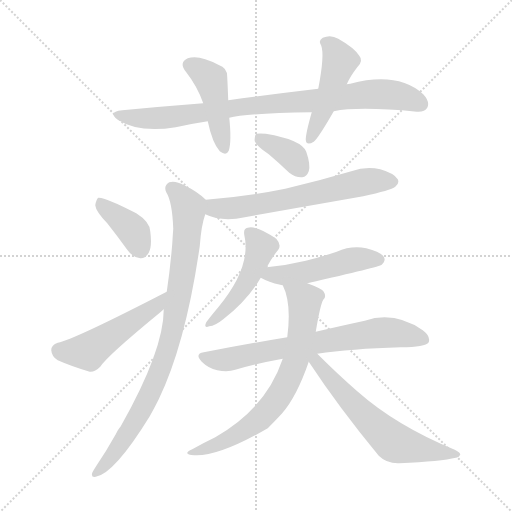
t = 0.00 s
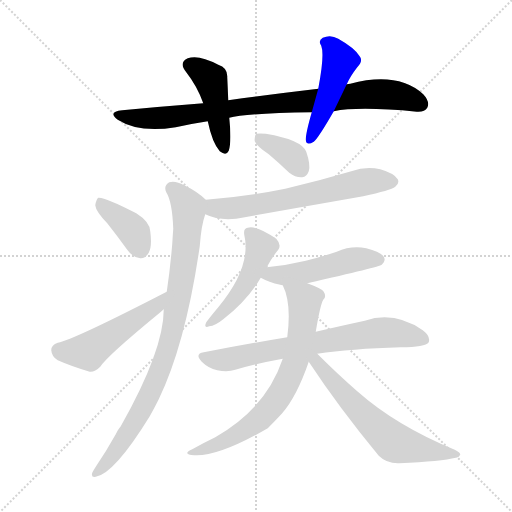
t = 1.92 s
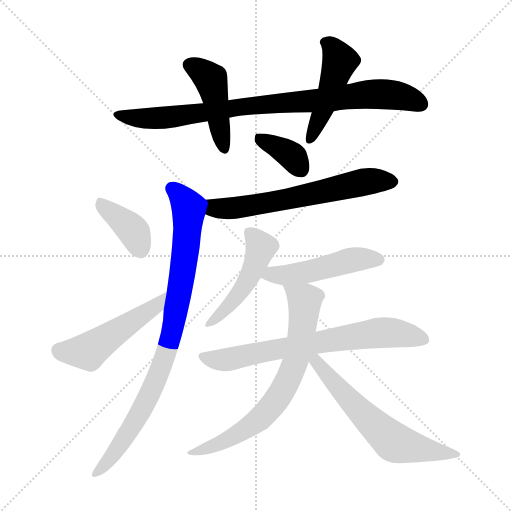
t = 3.84 s
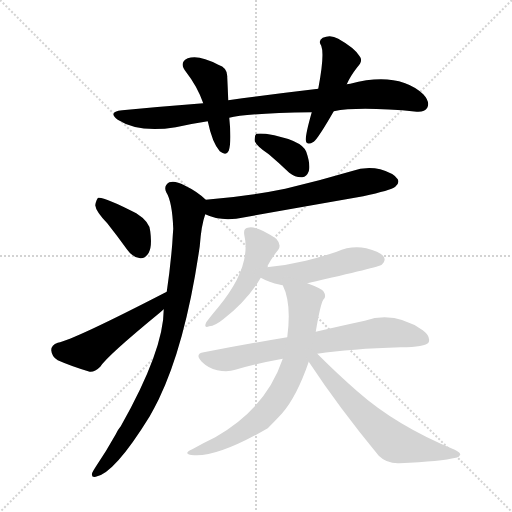
t = 5.76 s
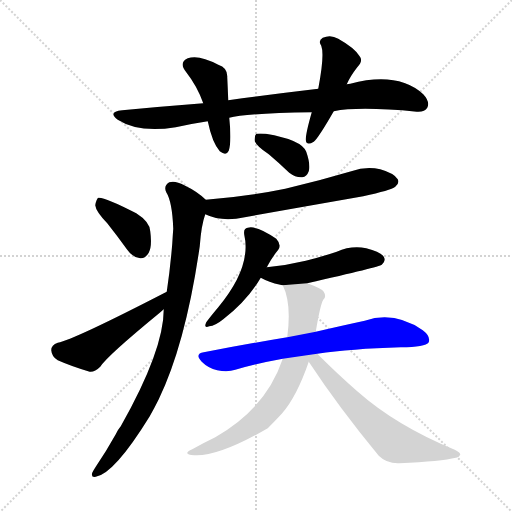
t = 7.68 s
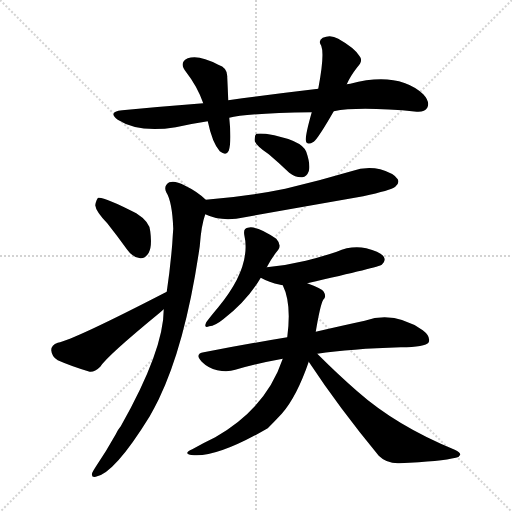
t = 9.59 s

The animated SVG that drew these frames (rendered in a browser with its animation timeline set to each time). Animation: 13 CSS @keyframes rules; one cycle of 9.59 s.

<svg version="1.1" viewBox="0 0 1024 1024" xmlns="http://www.w3.org/2000/svg">
  <g stroke="lightgray" stroke-dasharray="1,1" stroke-width="1" transform="scale(4, 4)">
    <line x1="0" y1="0" x2="256" y2="256"></line>
    <line x1="256" y1="0" x2="0" y2="256"></line>
    <line x1="128" y1="0" x2="128" y2="256"></line>
    <line x1="0" y1="128" x2="256" y2="128"></line>
  </g>
<g transform="scale(1, -1) translate(0, -900)">
   <style type="text/css">
    @keyframes keyframes0 {
      from {
       stroke: blue;
       stroke-dashoffset: 867;
       stroke-width: 128;
       }
       74% {
       animation-timing-function: step-end;
       stroke: blue;
       stroke-dashoffset: 0;
       stroke-width: 128;
       }
       to {
       stroke: black;
       stroke-width: 1024;
       }
       }
       #make-me-a-hanzi-animation-0 {
         animation: keyframes0 0.955566s both;
         animation-delay: 0.000000s;
         animation-timing-function: linear;
       }
    @keyframes keyframes1 {
      from {
       stroke: blue;
       stroke-dashoffset: 447;
       stroke-width: 128;
       }
       59% {
       animation-timing-function: step-end;
       stroke: blue;
       stroke-dashoffset: 0;
       stroke-width: 128;
       }
       to {
       stroke: black;
       stroke-width: 1024;
       }
       }
       #make-me-a-hanzi-animation-1 {
         animation: keyframes1 0.613770s both;
         animation-delay: 0.955566s;
         animation-timing-function: linear;
       }
    @keyframes keyframes2 {
      from {
       stroke: blue;
       stroke-dashoffset: 475;
       stroke-width: 128;
       }
       61% {
       animation-timing-function: step-end;
       stroke: blue;
       stroke-dashoffset: 0;
       stroke-width: 128;
       }
       to {
       stroke: black;
       stroke-width: 1024;
       }
       }
       #make-me-a-hanzi-animation-2 {
         animation: keyframes2 0.636556s both;
         animation-delay: 1.569336s;
         animation-timing-function: linear;
       }
    @keyframes keyframes3 {
      from {
       stroke: blue;
       stroke-dashoffset: 364;
       stroke-width: 128;
       }
       54% {
       animation-timing-function: step-end;
       stroke: blue;
       stroke-dashoffset: 0;
       stroke-width: 128;
       }
       to {
       stroke: black;
       stroke-width: 1024;
       }
       }
       #make-me-a-hanzi-animation-3 {
         animation: keyframes3 0.546224s both;
         animation-delay: 2.205892s;
         animation-timing-function: linear;
       }
    @keyframes keyframes4 {
      from {
       stroke: blue;
       stroke-dashoffset: 629;
       stroke-width: 128;
       }
       67% {
       animation-timing-function: step-end;
       stroke: blue;
       stroke-dashoffset: 0;
       stroke-width: 128;
       }
       to {
       stroke: black;
       stroke-width: 1024;
       }
       }
       #make-me-a-hanzi-animation-4 {
         animation: keyframes4 0.761882s both;
         animation-delay: 2.752116s;
         animation-timing-function: linear;
       }
    @keyframes keyframes5 {
      from {
       stroke: blue;
       stroke-dashoffset: 880;
       stroke-width: 128;
       }
       74% {
       animation-timing-function: step-end;
       stroke: blue;
       stroke-dashoffset: 0;
       stroke-width: 128;
       }
       to {
       stroke: black;
       stroke-width: 1024;
       }
       }
       #make-me-a-hanzi-animation-5 {
         animation: keyframes5 0.966146s both;
         animation-delay: 3.513997s;
         animation-timing-function: linear;
       }
    @keyframes keyframes6 {
      from {
       stroke: blue;
       stroke-dashoffset: 387;
       stroke-width: 128;
       }
       56% {
       animation-timing-function: step-end;
       stroke: blue;
       stroke-dashoffset: 0;
       stroke-width: 128;
       }
       to {
       stroke: black;
       stroke-width: 1024;
       }
       }
       #make-me-a-hanzi-animation-6 {
         animation: keyframes6 0.564941s both;
         animation-delay: 4.480143s;
         animation-timing-function: linear;
       }
    @keyframes keyframes7 {
      from {
       stroke: blue;
       stroke-dashoffset: 494;
       stroke-width: 128;
       }
       62% {
       animation-timing-function: step-end;
       stroke: blue;
       stroke-dashoffset: 0;
       stroke-width: 128;
       }
       to {
       stroke: black;
       stroke-width: 1024;
       }
       }
       #make-me-a-hanzi-animation-7 {
         animation: keyframes7 0.652018s both;
         animation-delay: 5.045085s;
         animation-timing-function: linear;
       }
    @keyframes keyframes8 {
      from {
       stroke: blue;
       stroke-dashoffset: 474;
       stroke-width: 128;
       }
       61% {
       animation-timing-function: step-end;
       stroke: blue;
       stroke-dashoffset: 0;
       stroke-width: 128;
       }
       to {
       stroke: black;
       stroke-width: 1024;
       }
       }
       #make-me-a-hanzi-animation-8 {
         animation: keyframes8 0.635742s both;
         animation-delay: 5.697103s;
         animation-timing-function: linear;
       }
    @keyframes keyframes9 {
      from {
       stroke: blue;
       stroke-dashoffset: 488;
       stroke-width: 128;
       }
       61% {
       animation-timing-function: step-end;
       stroke: blue;
       stroke-dashoffset: 0;
       stroke-width: 128;
       }
       to {
       stroke: black;
       stroke-width: 1024;
       }
       }
       #make-me-a-hanzi-animation-9 {
         animation: keyframes9 0.647135s both;
         animation-delay: 6.332845s;
         animation-timing-function: linear;
       }
    @keyframes keyframes10 {
      from {
       stroke: blue;
       stroke-dashoffset: 705;
       stroke-width: 128;
       }
       70% {
       animation-timing-function: step-end;
       stroke: blue;
       stroke-dashoffset: 0;
       stroke-width: 128;
       }
       to {
       stroke: black;
       stroke-width: 1024;
       }
       }
       #make-me-a-hanzi-animation-10 {
         animation: keyframes10 0.823730s both;
         animation-delay: 6.979980s;
         animation-timing-function: linear;
       }
    @keyframes keyframes11 {
      from {
       stroke: blue;
       stroke-dashoffset: 705;
       stroke-width: 128;
       }
       70% {
       animation-timing-function: step-end;
       stroke: blue;
       stroke-dashoffset: 0;
       stroke-width: 128;
       }
       to {
       stroke: black;
       stroke-width: 1024;
       }
       }
       #make-me-a-hanzi-animation-11 {
         animation: keyframes11 0.823730s both;
         animation-delay: 7.803711s;
         animation-timing-function: linear;
       }
    @keyframes keyframes12 {
      from {
       stroke: blue;
       stroke-dashoffset: 613;
       stroke-width: 128;
       }
       67% {
       animation-timing-function: step-end;
       stroke: blue;
       stroke-dashoffset: 0;
       stroke-width: 128;
       }
       to {
       stroke: black;
       stroke-width: 1024;
       }
       }
       #make-me-a-hanzi-animation-12 {
         animation: keyframes12 0.748861s both;
         animation-delay: 8.627441s;
         animation-timing-function: linear;
       }
</style>
<path d="M 667.5 677.5 Q 718.5 687.5 833.5 676.5 Q 849.5 675.5 854.5 684.5 Q 860.5 696.5 846.5 711.5 Q 795.5 757.5 700.5 732.5 Q 696.5 732.5 693.5 731.5 L 636.5 722.5 Q 551.5 712.5 456.5 699.5 L 406.5 693.5 Q 328.5 687.5 244.5 679.5 Q 214.5 676.5 235.5 660.5 Q 277.5 633.5 351.5 645.5 Q 382.5 652.5 415.5 657.5 L 458.5 664.5 Q 491.5 673.5 623.5 675.5 L 667.5 677.5 Z" fill="lightgray"></path> 
<path d="M 456.5 699.5 Q 455.5 724.5 454.5 745.5 Q 455.5 764.5 436.5 770.5 Q 397.5 791.5 375.5 783.5 Q 356.5 774.5 372.5 755.5 Q 394.5 727.5 406.5 693.5 L 415.5 657.5 Q 424.5 614.5 439.5 597.5 Q 452.5 587.5 457.5 598.5 Q 463.5 617.5 458.5 664.5 L 456.5 699.5 Z" fill="lightgray"></path> 
<path d="M 693.5 731.5 Q 700.5 747.5 714.5 765.5 Q 727.5 778.5 718.5 788.5 Q 708.5 804.5 676.5 822.5 Q 661.5 831.5 645.5 824.5 Q 635.5 818.5 642.5 808.5 Q 649.5 790.5 636.5 722.5 L 623.5 675.5 Q 611.5 633.5 611.5 620.5 Q 612.5 607.5 627.5 616.5 Q 636.5 623.5 667.5 677.5 L 693.5 731.5 Z" fill="lightgray"></path> 
<path d="M 537.5 591.5 Q 556.5 575.5 578.5 554.5 Q 591.5 544.5 604.5 545.5 Q 613.5 546.5 617.5 557.5 Q 621.5 570.5 612.5 596.5 Q 603.5 620.5 531.5 632.5 Q 518.5 633.5 512.5 632.5 Q 508.5 628.5 509.5 617.5 Q 513.5 607.5 537.5 591.5 Z" fill="lightgray"></path> 
<path d="M 410.5 471.5 Q 443.5 455.5 489.5 465.5 Q 606.5 486.5 726.5 507.5 Q 781.5 519.5 790.5 526.5 Q 799.5 533.5 795.5 541.5 Q 788.5 553.5 760.5 561.5 Q 732.5 568.5 702.5 557.5 Q 638.5 538.5 570.5 522.5 Q 497.5 507.5 411.5 500.5 C 381.5 497.5 382.5 482.5 410.5 471.5 Z" fill="lightgray"></path> 
<path d="M 411.5 500.5 Q 395.5 516.5 368.5 529.5 Q 350.5 539.5 338.5 535.5 Q 326.5 528.5 332.5 515.5 Q 344.5 496.5 346.5 442.5 Q 345.5 429.5 344.5 412.5 Q 340.5 363.5 333.5 316.5 L 327.5 281.5 Q 327.5 199.5 241.5 47.5 Q 235.5 40.5 231.5 31.5 Q 212.5 -2.5 191.5 -33.5 Q 187.5 -39.5 184.5 -45.5 Q 181.5 -55.5 191.5 -53.5 Q 228.5 -47.5 299.5 67.5 Q 308.5 83.5 317.5 101.5 Q 371.5 213.5 399.5 407.5 Q 402.5 449.5 410.5 471.5 C 417.5 495.5 417.5 495.5 411.5 500.5 Z" fill="lightgray"></path> 
<path d="M 214.5 453.5 Q 233.5 429.5 254.5 400.5 Q 264.5 385.5 280.5 383.5 Q 290.5 382.5 297.5 394.5 Q 304.5 407.5 300.5 437.5 Q 299.5 456.5 272.5 473.5 Q 208.5 506.5 196.5 504.5 Q 192.5 501.5 190.5 489.5 Q 191.5 477.5 214.5 453.5 Z" fill="lightgray"></path> 
<path d="M 333.5 316.5 Q 147.5 220.5 115.5 214.5 Q 102.5 210.5 102.5 199.5 Q 103.5 186.5 115.5 179.5 Q 142.5 167.5 179.5 156.5 Q 189.5 155.5 200.5 166.5 Q 213.5 187.5 319.5 274.5 Q 323.5 278.5 327.5 281.5 C 350.5 301.5 360.5 330.5 333.5 316.5 Z" fill="lightgray"></path> 
<path d="M 533.5 365.5 Q 543.5 384.5 556.5 400.5 Q 563.5 410.5 552.5 422.5 Q 513.5 449.5 495.5 444.5 Q 486.5 443.5 488.5 430.5 Q 503.5 366.5 436.5 285.5 Q 420.5 266.5 412.5 255.5 Q 406.5 242.5 418.5 247.5 Q 430.5 248.5 446.5 261.5 Q 494.5 298.5 521.5 344.5 L 533.5 365.5 Z" fill="lightgray"></path> 
<path d="M 521.5 344.5 Q 537.5 335.5 560.5 330.5 Q 561.5 330.5 565.5 329.5 L 614.5 333.5 Q 759.5 366.5 763.5 370.5 Q 772.5 377.5 767.5 386.5 Q 760.5 396.5 732.5 403.5 Q 702.5 409.5 673.5 396.5 Q 643.5 386.5 611.5 378.5 Q 574.5 369.5 533.5 365.5 C 503.5 362.5 494.5 358.5 521.5 344.5 Z" fill="lightgray"></path> 
<path d="M 574.5 225.5 Q 495.5 212.5 407.5 195.5 Q 388.5 192.5 403.5 176.5 Q 416.5 163.5 434.5 159.5 Q 455.5 155.5 470.5 160.5 Q 515.5 173.5 565.5 182.5 L 634.5 192.5 Q 701.5 202.5 801.5 205.5 Q 850.5 205.5 857.5 215.5 Q 861.5 227.5 845.5 239.5 Q 788.5 278.5 729.5 258.5 Q 687.5 249.5 631.5 236.5 L 574.5 225.5 Z" fill="lightgray"></path> 
<path d="M 565.5 329.5 Q 583.5 293.5 574.5 225.5 L 565.5 182.5 Q 532.5 83.5 430.5 25.5 Q 409.5 15.5 384.5 1.5 Q 362.5 -8.5 388.5 -10.5 Q 437.5 -13.5 535.5 43.5 Q 548.5 56.5 563.5 72.5 Q 593.5 106.5 617.5 176.5 L 631.5 236.5 Q 640.5 290.5 646.5 300.5 Q 653.5 306.5 647.5 316.5 Q 644.5 322.5 614.5 333.5 C 586.5 344.5 554.5 357.5 565.5 329.5 Z" fill="lightgray"></path> 
<path d="M 617.5 176.5 Q 677.5 85.5 757.5 -11.5 Q 773.5 -27.5 798.5 -26.5 Q 883.5 -22.5 911.5 -15.5 Q 918.5 -14.5 920.5 -9.5 Q 921.5 -5.5 909.5 0.5 Q 792.5 48.5 714.5 117.5 Q 675.5 151.5 634.5 192.5 C 613.5 213.5 600.5 201.5 617.5 176.5 Z" fill="lightgray"></path> 
      <clipPath id="make-me-a-hanzi-clip-0">
      <path d="M 667.5 677.5 Q 718.5 687.5 833.5 676.5 Q 849.5 675.5 854.5 684.5 Q 860.5 696.5 846.5 711.5 Q 795.5 757.5 700.5 732.5 Q 696.5 732.5 693.5 731.5 L 636.5 722.5 Q 551.5 712.5 456.5 699.5 L 406.5 693.5 Q 328.5 687.5 244.5 679.5 Q 214.5 676.5 235.5 660.5 Q 277.5 633.5 351.5 645.5 Q 382.5 652.5 415.5 657.5 L 458.5 664.5 Q 491.5 673.5 623.5 675.5 L 667.5 677.5 Z" fill="lightgray"></path>
      </clipPath>
      <path clip-path="url(#make-me-a-hanzi-clip-0)" d="M 237.5 671.5 L 246.5 666.5 L 323.5 663.5 L 497.5 688.5 L 747.5 711.5 L 796.5 708.5 L 841.5 691.5 " fill="none" id="make-me-a-hanzi-animation-0" stroke-dasharray="739 1478" stroke-linecap="round"></path>

      <clipPath id="make-me-a-hanzi-clip-1">
      <path d="M 456.5 699.5 Q 455.5 724.5 454.5 745.5 Q 455.5 764.5 436.5 770.5 Q 397.5 791.5 375.5 783.5 Q 356.5 774.5 372.5 755.5 Q 394.5 727.5 406.5 693.5 L 415.5 657.5 Q 424.5 614.5 439.5 597.5 Q 452.5 587.5 457.5 598.5 Q 463.5 617.5 458.5 664.5 L 456.5 699.5 Z" fill="lightgray"></path>
      </clipPath>
      <path clip-path="url(#make-me-a-hanzi-clip-1)" d="M 380.5 768.5 L 402.5 758.5 L 423.5 736.5 L 448.5 602.5 " fill="none" id="make-me-a-hanzi-animation-1" stroke-dasharray="319 638" stroke-linecap="round"></path>

      <clipPath id="make-me-a-hanzi-clip-2">
      <path d="M 693.5 731.5 Q 700.5 747.5 714.5 765.5 Q 727.5 778.5 718.5 788.5 Q 708.5 804.5 676.5 822.5 Q 661.5 831.5 645.5 824.5 Q 635.5 818.5 642.5 808.5 Q 649.5 790.5 636.5 722.5 L 623.5 675.5 Q 611.5 633.5 611.5 620.5 Q 612.5 607.5 627.5 616.5 Q 636.5 623.5 667.5 677.5 L 693.5 731.5 Z" fill="lightgray"></path>
      </clipPath>
      <path clip-path="url(#make-me-a-hanzi-clip-2)" d="M 649.5 815.5 L 663.5 807.5 L 680.5 777.5 L 620.5 620.5 " fill="none" id="make-me-a-hanzi-animation-2" stroke-dasharray="347 694" stroke-linecap="round"></path>

      <clipPath id="make-me-a-hanzi-clip-3">
      <path d="M 537.5 591.5 Q 556.5 575.5 578.5 554.5 Q 591.5 544.5 604.5 545.5 Q 613.5 546.5 617.5 557.5 Q 621.5 570.5 612.5 596.5 Q 603.5 620.5 531.5 632.5 Q 518.5 633.5 512.5 632.5 Q 508.5 628.5 509.5 617.5 Q 513.5 607.5 537.5 591.5 Z" fill="lightgray"></path>
      </clipPath>
      <path clip-path="url(#make-me-a-hanzi-clip-3)" d="M 516.5 623.5 L 581.5 589.5 L 602.5 561.5 " fill="none" id="make-me-a-hanzi-animation-3" stroke-dasharray="236 472" stroke-linecap="round"></path>

      <clipPath id="make-me-a-hanzi-clip-4">
      <path d="M 410.5 471.5 Q 443.5 455.5 489.5 465.5 Q 606.5 486.5 726.5 507.5 Q 781.5 519.5 790.5 526.5 Q 799.5 533.5 795.5 541.5 Q 788.5 553.5 760.5 561.5 Q 732.5 568.5 702.5 557.5 Q 638.5 538.5 570.5 522.5 Q 497.5 507.5 411.5 500.5 C 381.5 497.5 382.5 482.5 410.5 471.5 Z" fill="lightgray"></path>
      </clipPath>
      <path clip-path="url(#make-me-a-hanzi-clip-4)" d="M 419.5 492.5 L 429.5 483.5 L 462.5 482.5 L 738.5 537.5 L 783.5 537.5 " fill="none" id="make-me-a-hanzi-animation-4" stroke-dasharray="501 1002" stroke-linecap="round"></path>

      <clipPath id="make-me-a-hanzi-clip-5">
      <path d="M 411.5 500.5 Q 395.5 516.5 368.5 529.5 Q 350.5 539.5 338.5 535.5 Q 326.5 528.5 332.5 515.5 Q 344.5 496.5 346.5 442.5 Q 345.5 429.5 344.5 412.5 Q 340.5 363.5 333.5 316.5 L 327.5 281.5 Q 327.5 199.5 241.5 47.5 Q 235.5 40.5 231.5 31.5 Q 212.5 -2.5 191.5 -33.5 Q 187.5 -39.5 184.5 -45.5 Q 181.5 -55.5 191.5 -53.5 Q 228.5 -47.5 299.5 67.5 Q 308.5 83.5 317.5 101.5 Q 371.5 213.5 399.5 407.5 Q 402.5 449.5 410.5 471.5 C 417.5 495.5 417.5 495.5 411.5 500.5 Z" fill="lightgray"></path>
      </clipPath>
      <path clip-path="url(#make-me-a-hanzi-clip-5)" d="M 344.5 522.5 L 363.5 504.5 L 377.5 479.5 L 369.5 382.5 L 343.5 231.5 L 326.5 175.5 L 290.5 93.5 L 234.5 2.5 L 192.5 -45.5 " fill="none" id="make-me-a-hanzi-animation-5" stroke-dasharray="752 1504" stroke-linecap="round"></path>

      <clipPath id="make-me-a-hanzi-clip-6">
      <path d="M 214.5 453.5 Q 233.5 429.5 254.5 400.5 Q 264.5 385.5 280.5 383.5 Q 290.5 382.5 297.5 394.5 Q 304.5 407.5 300.5 437.5 Q 299.5 456.5 272.5 473.5 Q 208.5 506.5 196.5 504.5 Q 192.5 501.5 190.5 489.5 Q 191.5 477.5 214.5 453.5 Z" fill="lightgray"></path>
      </clipPath>
      <path clip-path="url(#make-me-a-hanzi-clip-6)" d="M 198.5 499.5 L 268.5 435.5 L 281.5 401.5 " fill="none" id="make-me-a-hanzi-animation-6" stroke-dasharray="259 518" stroke-linecap="round"></path>

      <clipPath id="make-me-a-hanzi-clip-7">
      <path d="M 333.5 316.5 Q 147.5 220.5 115.5 214.5 Q 102.5 210.5 102.5 199.5 Q 103.5 186.5 115.5 179.5 Q 142.5 167.5 179.5 156.5 Q 189.5 155.5 200.5 166.5 Q 213.5 187.5 319.5 274.5 Q 323.5 278.5 327.5 281.5 C 350.5 301.5 360.5 330.5 333.5 316.5 Z" fill="lightgray"></path>
      </clipPath>
      <path clip-path="url(#make-me-a-hanzi-clip-7)" d="M 117.5 199.5 L 176.5 197.5 L 300.5 278.5 L 321.5 300.5 " fill="none" id="make-me-a-hanzi-animation-7" stroke-dasharray="366 732" stroke-linecap="round"></path>

      <clipPath id="make-me-a-hanzi-clip-8">
      <path d="M 533.5 365.5 Q 543.5 384.5 556.5 400.5 Q 563.5 410.5 552.5 422.5 Q 513.5 449.5 495.5 444.5 Q 486.5 443.5 488.5 430.5 Q 503.5 366.5 436.5 285.5 Q 420.5 266.5 412.5 255.5 Q 406.5 242.5 418.5 247.5 Q 430.5 248.5 446.5 261.5 Q 494.5 298.5 521.5 344.5 L 533.5 365.5 Z" fill="lightgray"></path>
      </clipPath>
      <path clip-path="url(#make-me-a-hanzi-clip-8)" d="M 501.5 432.5 L 521.5 405.5 L 505.5 360.5 L 477.5 311.5 L 434.5 263.5 L 420.5 255.5 " fill="none" id="make-me-a-hanzi-animation-8" stroke-dasharray="346 692" stroke-linecap="round"></path>

      <clipPath id="make-me-a-hanzi-clip-9">
      <path d="M 521.5 344.5 Q 537.5 335.5 560.5 330.5 Q 561.5 330.5 565.5 329.5 L 614.5 333.5 Q 759.5 366.5 763.5 370.5 Q 772.5 377.5 767.5 386.5 Q 760.5 396.5 732.5 403.5 Q 702.5 409.5 673.5 396.5 Q 643.5 386.5 611.5 378.5 Q 574.5 369.5 533.5 365.5 C 503.5 362.5 494.5 358.5 521.5 344.5 Z" fill="lightgray"></path>
      </clipPath>
      <path clip-path="url(#make-me-a-hanzi-clip-9)" d="M 529.5 346.5 L 623.5 356.5 L 700.5 379.5 L 757.5 380.5 " fill="none" id="make-me-a-hanzi-animation-9" stroke-dasharray="360 720" stroke-linecap="round"></path>

      <clipPath id="make-me-a-hanzi-clip-10">
      <path d="M 574.5 225.5 Q 495.5 212.5 407.5 195.5 Q 388.5 192.5 403.5 176.5 Q 416.5 163.5 434.5 159.5 Q 455.5 155.5 470.5 160.5 Q 515.5 173.5 565.5 182.5 L 634.5 192.5 Q 701.5 202.5 801.5 205.5 Q 850.5 205.5 857.5 215.5 Q 861.5 227.5 845.5 239.5 Q 788.5 278.5 729.5 258.5 Q 687.5 249.5 631.5 236.5 L 574.5 225.5 Z" fill="lightgray"></path>
      </clipPath>
      <path clip-path="url(#make-me-a-hanzi-clip-10)" d="M 406.5 185.5 L 460.5 181.5 L 766.5 235.5 L 849.5 220.5 " fill="none" id="make-me-a-hanzi-animation-10" stroke-dasharray="577 1154" stroke-linecap="round"></path>

      <clipPath id="make-me-a-hanzi-clip-11">
      <path d="M 565.5 329.5 Q 583.5 293.5 574.5 225.5 L 565.5 182.5 Q 532.5 83.5 430.5 25.5 Q 409.5 15.5 384.5 1.5 Q 362.5 -8.5 388.5 -10.5 Q 437.5 -13.5 535.5 43.5 Q 548.5 56.5 563.5 72.5 Q 593.5 106.5 617.5 176.5 L 631.5 236.5 Q 640.5 290.5 646.5 300.5 Q 653.5 306.5 647.5 316.5 Q 644.5 322.5 614.5 333.5 C 586.5 344.5 554.5 357.5 565.5 329.5 Z" fill="lightgray"></path>
      </clipPath>
      <path clip-path="url(#make-me-a-hanzi-clip-11)" d="M 571.5 325.5 L 609.5 299.5 L 591.5 176.5 L 560.5 110.5 L 515.5 57.5 L 451.5 18.5 L 393.5 -2.5 " fill="none" id="make-me-a-hanzi-animation-11" stroke-dasharray="577 1154" stroke-linecap="round"></path>

      <clipPath id="make-me-a-hanzi-clip-12">
      <path d="M 617.5 176.5 Q 677.5 85.5 757.5 -11.5 Q 773.5 -27.5 798.5 -26.5 Q 883.5 -22.5 911.5 -15.5 Q 918.5 -14.5 920.5 -9.5 Q 921.5 -5.5 909.5 0.5 Q 792.5 48.5 714.5 117.5 Q 675.5 151.5 634.5 192.5 C 613.5 213.5 600.5 201.5 617.5 176.5 Z" fill="lightgray"></path>
      </clipPath>
      <path clip-path="url(#make-me-a-hanzi-clip-12)" d="M 629.5 181.5 L 700.5 97.5 L 789.5 14.5 L 912.5 -7.5 " fill="none" id="make-me-a-hanzi-animation-12" stroke-dasharray="485 970" stroke-linecap="round"></path>

</g>
</svg>
